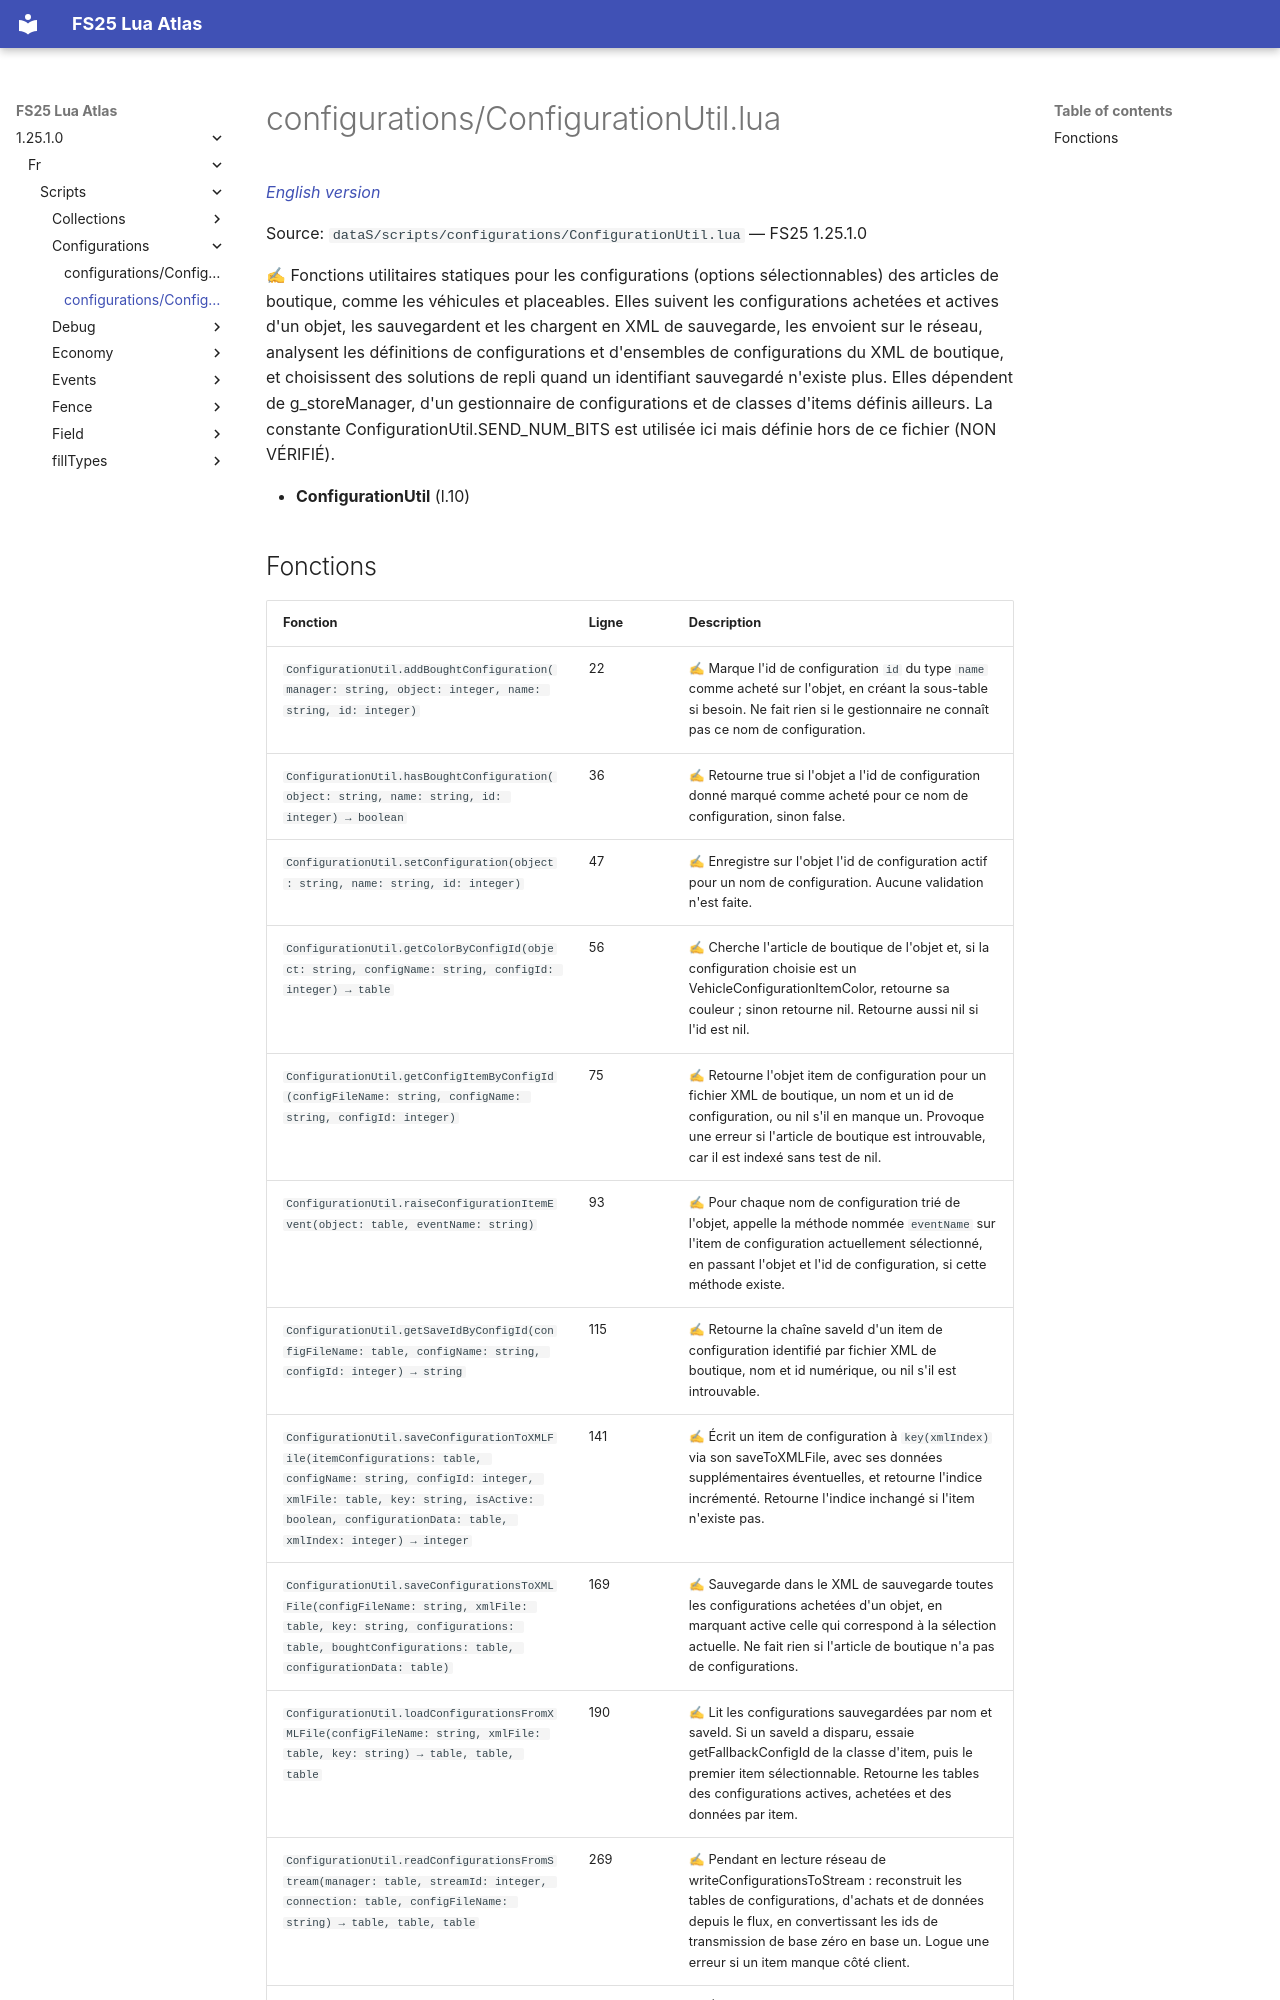

repository: Tim0219800/fs25-lua-atlas · page: 1.25.1.0/fr/scripts/configurations/ConfigurationUtil.html · generator: mkdocs

# configurations/ConfigurationUtil.lua

*[English version](../../../scripts/configurations/ConfigurationUtil.md)*

Source: `dataS/scripts/configurations/ConfigurationUtil.lua` — FS25 1.25.1.0

✍ Fonctions utilitaires statiques pour les configurations (options sélectionnables) des articles de boutique, comme les véhicules et placeables. Elles suivent les configurations achetées et actives d'un objet, les sauvegardent et les chargent en XML de sauvegarde, les envoient sur le réseau, analysent les définitions de configurations et d'ensembles de configurations du XML de boutique, et choisissent des solutions de repli quand un identifiant sauvegardé n'existe plus. Elles dépendent de g_storeManager, d'un gestionnaire de configurations et de classes d'items définis ailleurs. La constante ConfigurationUtil.SEND_NUM_BITS est utilisée ici mais définie hors de ce fichier (NON VÉRIFIÉ).

- **ConfigurationUtil** (l.10)
